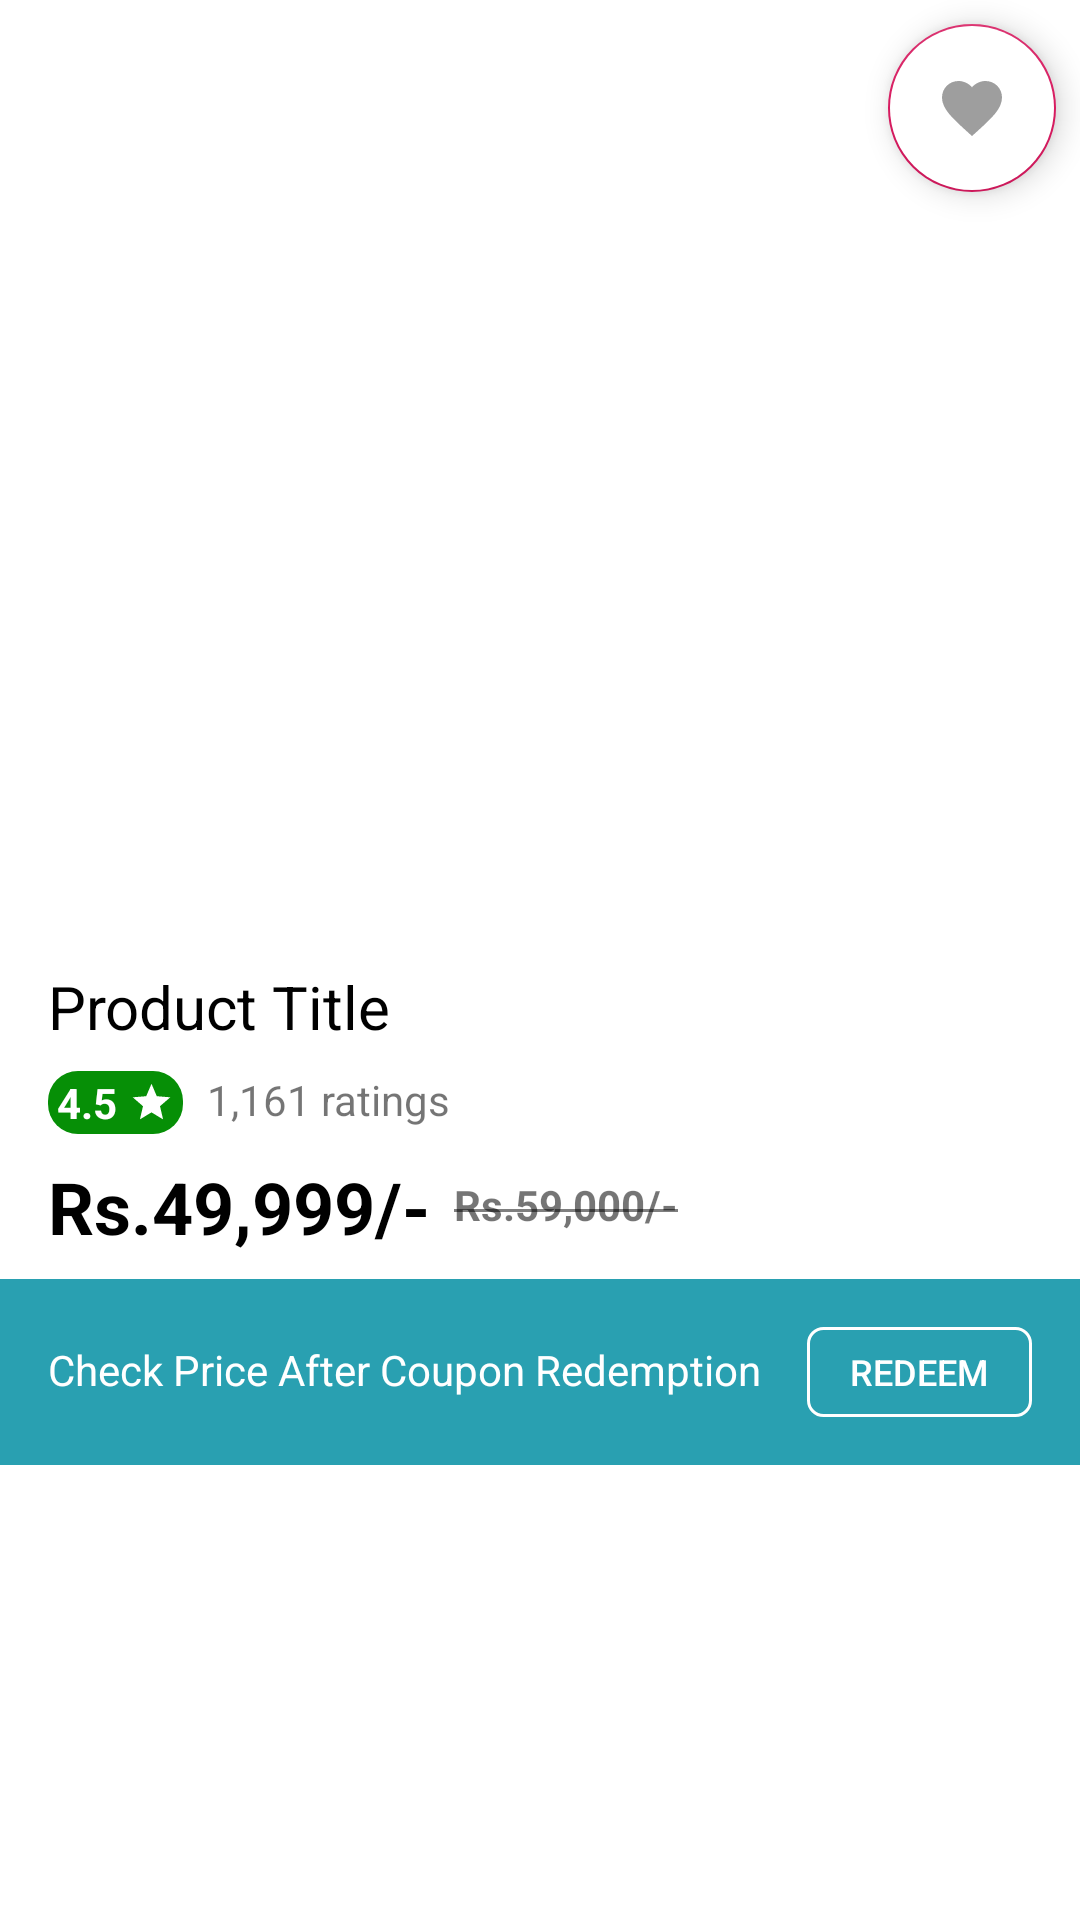

The Android layout XML behind this screen, and the referenced resources:
<!-- AndroidManifest.xml: application theme AppTheme -->
<!-- res/layout/product_picture_layout.xml -->
<?xml version="1.0" encoding="utf-8"?>
<RelativeLayout xmlns:android="http://schemas.android.com/apk/res/android"
    xmlns:tools="http://schemas.android.com/tools"
    android:layout_width="match_parent"
    android:layout_height="wrap_content"
    xmlns:app="http://schemas.android.com/apk/res-auto"
    android:elevation="3dp"
    android:background="@color/white"
  >
    <com.google.android.material.floatingactionbutton.FloatingActionButton
        android:id="@+id/wishlistfloatingActionButton"
        android:layout_width="70dp"
        android:layout_height="wrap_content"
        android:clickable="true"
        android:layout_alignParentEnd="true"
        android:layout_alignParentTop="true"
        android:layout_marginTop="8dp"
        android:layout_marginEnd="8dp"
        android:tint="#9e9e9e"
        app:rippleColor="#FF1832"
        app:showMotionSpec="@anim/nav_default_pop_enter_anim"
        android:backgroundTint="@color/white"
        app:srcCompat="@drawable/navwishlist">
    </com.google.android.material.floatingactionbutton.FloatingActionButton>


    <androidx.viewpager.widget.ViewPager
        android:layout_width="match_parent"
        android:layout_height="250dp"
        android:id="@+id/productpicturesviewpager"
        android:layout_marginTop="24dp"/>

    <com.google.android.material.tabs.TabLayout
        android:layout_width="wrap_content"
        android:layout_height="wrap_content"
        android:layout_below="@id/productpicturesviewpager"
        android:id="@+id/productpicturetablayout"
        app:tabBackground="@drawable/dot_selector"
        app:tabIndicatorHeight="0dp"
        app:tabRippleColor="@null"
        android:layout_centerInParent="true"




        />
    <TextView
        android:layout_width="wrap_content"
        android:layout_height="wrap_content"
        android:id="@+id/producttitle"
        android:layout_below="@id/productpicturetablayout"
        android:layout_alignParentStart="true"
        android:text="Product Title"
        android:textSize="20sp"
        android:textColor="#000000"
        android:layout_marginStart="16dp"/>
    <LinearLayout
        android:layout_width="wrap_content"
        android:layout_height="wrap_content"
        android:layout_marginTop="8dp"
        android:layout_marginStart="16dp"
        android:id="@+id/ratinglinear"
        android:orientation="horizontal"
        android:padding="1dp"
        android:background="@drawable/bannersliderbackground"
        android:backgroundTint="#068F06"
        android:layout_below="@id/producttitle"
        android:layout_alignParentStart="true">

        <TextView
            android:layout_width="wrap_content"
            android:layout_height="wrap_content"
            android:text="4.5"
            android:textStyle="bold"
            android:layout_marginStart="2dp"
            android:layout_marginEnd="2dp"
            android:textColor="@color/white"
            android:id="@+id/productratingwithgreen"/>
        <ImageView
            android:layout_width="15dp"
            android:layout_height="15dp"
            android:src="@drawable/stargrey"
            android:layout_marginStart="2dp"
            android:layout_marginEnd="2dp"
            android:tint="@color/white"
            android:layout_gravity="center"/>
    </LinearLayout>
    <TextView
        android:layout_width="wrap_content"
        android:layout_height="wrap_content"
        android:id="@+id/ratingvalues"
        android:layout_marginStart="8dp"
        android:text="1,161 ratings"
        android:layout_toRightOf="@id/ratinglinear"
        android:layout_below="@id/producttitle"
        android:layout_marginTop="8dp"/>
    <TextView
        android:layout_width="wrap_content"
        android:layout_height="wrap_content"
        android:id="@+id/productprice"
        android:layout_marginStart="16dp"
        android:text="Rs.49,999/-"
        android:layout_below="@id/ratinglinear"
        android:layout_marginTop="8dp"
        android:textColor="#000"
        android:textSize="24sp"
        android:textStyle="bold"/>
    <TextView
        android:layout_width="wrap_content"
        android:layout_height="wrap_content"
        android:id="@+id/cuutedprice"
        android:layout_toRightOf="@id/productprice"
        android:layout_marginStart="8dp"
        android:text="Rs.59,000/-"
        android:layout_below="@id/ratingvalues"
        android:layout_marginTop="16dp"
        android:textStyle="bold"/>
    <View
        android:layout_width="match_parent"
        android:layout_height="1dp"
        android:layout_toRightOf="@id/productprice"
     android:layout_below="@id/ratingvalues"
        android:layout_marginTop="27dp"
        android:id="@+id/divider"
        android:layout_centerInParent="true"
        android:background="#80000000"
        android:layout_alignStart="@id/cuutedprice"
        android:layout_alignEnd="@id/cuutedprice"/>
<LinearLayout
    android:layout_width="match_parent"
    android:layout_height="wrap_content"
    android:id="@+id/redeemcouponid"
    android:layout_below="@id/productprice"
    android:background="#29A0B1"
    android:padding="16dp"
    android:gravity="right"
    android:orientation="horizontal"
    android:layout_marginTop="8dp">
    <TextView
        android:layout_width="wrap_content"
        android:layout_height="wrap_content"
        android:layout_weight="1"
        android:id="@+id/redeemtext"
        android:text="Check Price After Coupon Redemption"
        android:textColor="@color/white"/>
    <Button
        android:layout_width="75dp"
        android:layout_height="30dp"
        android:text="Redeem"
        android:id="@+id/redeembutton"
        android:textSize="12sp"
        android:textAlignment="center"
        android:background="@drawable/redeemback"
        android:textColor="@color/white"/>

</LinearLayout>









</RelativeLayout>
<!-- resources referenced by this layout -->
<resources>
  <color name="white">#fff</color>
  <!-- drawable bannersliderbackground (drawable) -->
  <?xml version="1.0" encoding="utf-8"?>
  <layer-list xmlns:android="http://schemas.android.com/apk/res/android">
  
      <item>
          <shape android:shape="rectangle">
           <solid android:color="@color/white"/>
               <corners android:radius="10dp"/>
  
          </shape>
  
  
  
      </item>
  </layer-list>
  <!-- drawable dot_selector (drawable) -->
  <?xml version="1.0" encoding="utf-8"?>
  <selector xmlns:android="http://schemas.android.com/apk/res/android">
  
      <item android:drawable="@drawable/selected_dot"
          android:state_selected="true"/>
      <item android:drawable="@drawable/not_selecteddot"/>
  </selector>
  <!-- drawable navwishlist (drawable) -->
  <vector android:height="24dp" android:tint="#899B8D"
      android:viewportHeight="24.0" android:viewportWidth="24.0"
      android:width="24dp" xmlns:android="http://schemas.android.com/apk/res/android">
      <path android:fillColor="#FF000000" android:pathData="M12,21.35l-1.45,-1.32C5.4,15.36 2,12.28 2,8.5 2,5.42 4.42,3 7.5,3c1.74,0 3.41,0.81 4.5,2.09C13.09,3.81 14.76,3 16.5,3 19.58,3 22,5.42 22,8.5c0,3.78 -3.4,6.86 -8.55,11.54L12,21.35z"/>
  </vector>
  <!-- drawable redeemback (drawable) -->
  <?xml version="1.0" encoding="utf-8"?>
  <layer-list xmlns:android="http://schemas.android.com/apk/res/android">
  
      <item>
          <shape android:shape="rectangle"
              >
              <solid android:color="@android:color/transparent"/>
              <stroke android:color="@color/white"
                  android:width="1dp"/>
              <corners android:radius="5dp"/>
  
          </shape>
  
  
  
      </item>
  </layer-list>
  <!-- drawable stargrey (drawable) -->
  <vector android:height="24dp" android:tint="#899B8D"
      android:viewportHeight="24.0" android:viewportWidth="24.0"
      android:width="24dp" xmlns:android="http://schemas.android.com/apk/res/android">
      <path android:fillColor="#FF000000" android:pathData="M12,17.27L18.18,21l-1.64,-7.03L22,9.24l-7.19,-0.61L12,2 9.19,8.63 2,9.24l5.46,4.73L5.82,21z"/>
  </vector>
  <style name="AppTheme" parent="Theme.AppCompat.Light.NoActionBar">
          
          <item name="colorPrimary">@color/colorPrimary</item>
          <item name="colorPrimaryDark">@color/colorPrimaryDark</item>
          <item name="colorAccent">@color/colorAccent</item>
          <item name="drawerArrowStyle">@style/DrawerArrowStyle</item>
      </style>
  <!-- drawable selected_dot (drawable) -->
  <?xml version="1.0" encoding="utf-8"?>
  <layer-list xmlns:android="http://schemas.android.com/apk/res/android">
  
      <item>
  
          <shape android:shape="ring"
              android:innerRadius="0dp"
              android:thickness="5dp"
              android:useLevel="false">
              <solid
                  android:color="@color/colorPrimary"
                  />
          </shape>
  
      </item>
  </layer-list>
  <!-- drawable not_selecteddot (drawable) -->
  <?xml version="1.0" encoding="utf-8"?>
  <layer-list xmlns:android="http://schemas.android.com/apk/res/android">
  
      <item>
  
          <shape android:shape="ring"
              android:innerRadius="0dp"
              android:thickness="4dp"
              android:useLevel="false">
          <solid
              android:color="#9f9f9f"
              />
          </shape>
  
      </item>
  </layer-list>
  <color name="colorPrimary">#515BD4</color>
  <color name="colorPrimaryDark">#E1306C</color>
  <color name="colorAccent">#D81B60</color>
  <style name="DrawerArrowStyle" parent="Widget.AppCompat.DrawerArrowToggle">
      <item name="color">#000</item>
  </style>
</resources>
